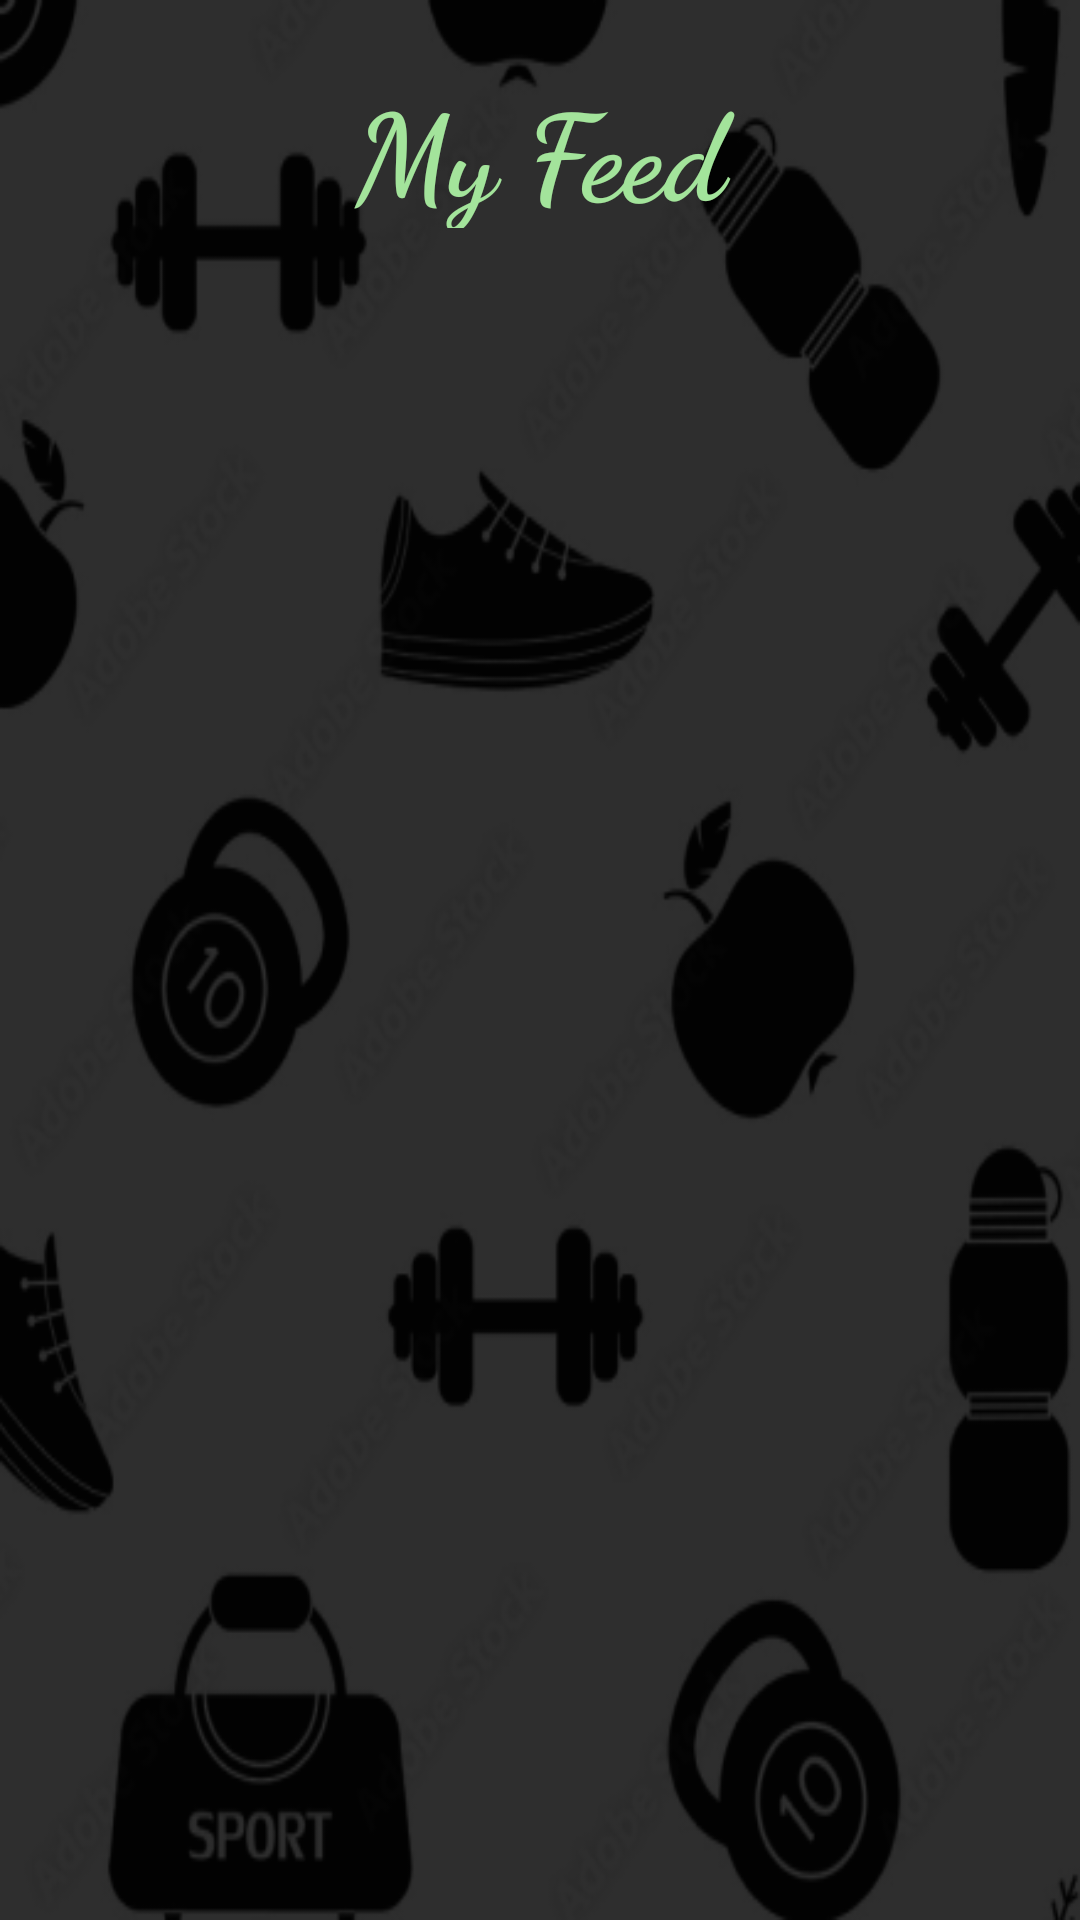

Layout XML and referenced resources for this Android screen:
<!-- AndroidManifest.xml: application theme Theme.KotlinFinal -->
<!-- res/layout/fragment_user_feed.xml -->
<androidx.constraintlayout.widget.ConstraintLayout
    xmlns:android="http://schemas.android.com/apk/res/android"
    xmlns:app="http://schemas.android.com/apk/res-auto"
    xmlns:tools="http://schemas.android.com/tools"
    android:layout_width="match_parent"
    android:layout_height="match_parent"
    android:background="@drawable/background"
    tools:context=".UserFeedFragment">

    <androidx.recyclerview.widget.RecyclerView
        android:id="@+id/rvUserFeedList"
        android:layout_width="409dp"
        android:layout_height="729dp"
        android:layout_marginTop="22dp"
        app:layout_constraintBottom_toBottomOf="parent"
        app:layout_constraintEnd_toEndOf="parent"
        app:layout_constraintHorizontal_bias="0.0"
        app:layout_constraintStart_toStartOf="parent"
        app:layout_constraintTop_toBottomOf="@+id/textView4"
        app:layout_constraintVertical_bias="0.0" />

    <TextView
        android:id="@+id/textView4"
        android:layout_width="214dp"
        android:layout_height="54dp"
        android:layout_marginTop="22dp"
        android:fontFamily="cursive"
        android:text="My Feed"
        android:textAlignment="center"
        android:textColor="#A3E49B"
        android:textSize="40sp"
        android:textStyle="bold"
        app:layout_constraintEnd_toEndOf="parent"
        app:layout_constraintStart_toStartOf="parent"
        app:layout_constraintTop_toTopOf="parent" />
</androidx.constraintlayout.widget.ConstraintLayout>
<!-- resources referenced by this layout -->
<resources>
  <!-- drawable background: png bitmap (drawable, 55130 bytes) -->
  <style name="Theme.KotlinFinal" parent="Base.Theme.KotlinFinal" />
  <style name="Base.Theme.KotlinFinal" parent="Theme.Material3.DayNight.NoActionBar">
          
          
      </style>
</resources>
